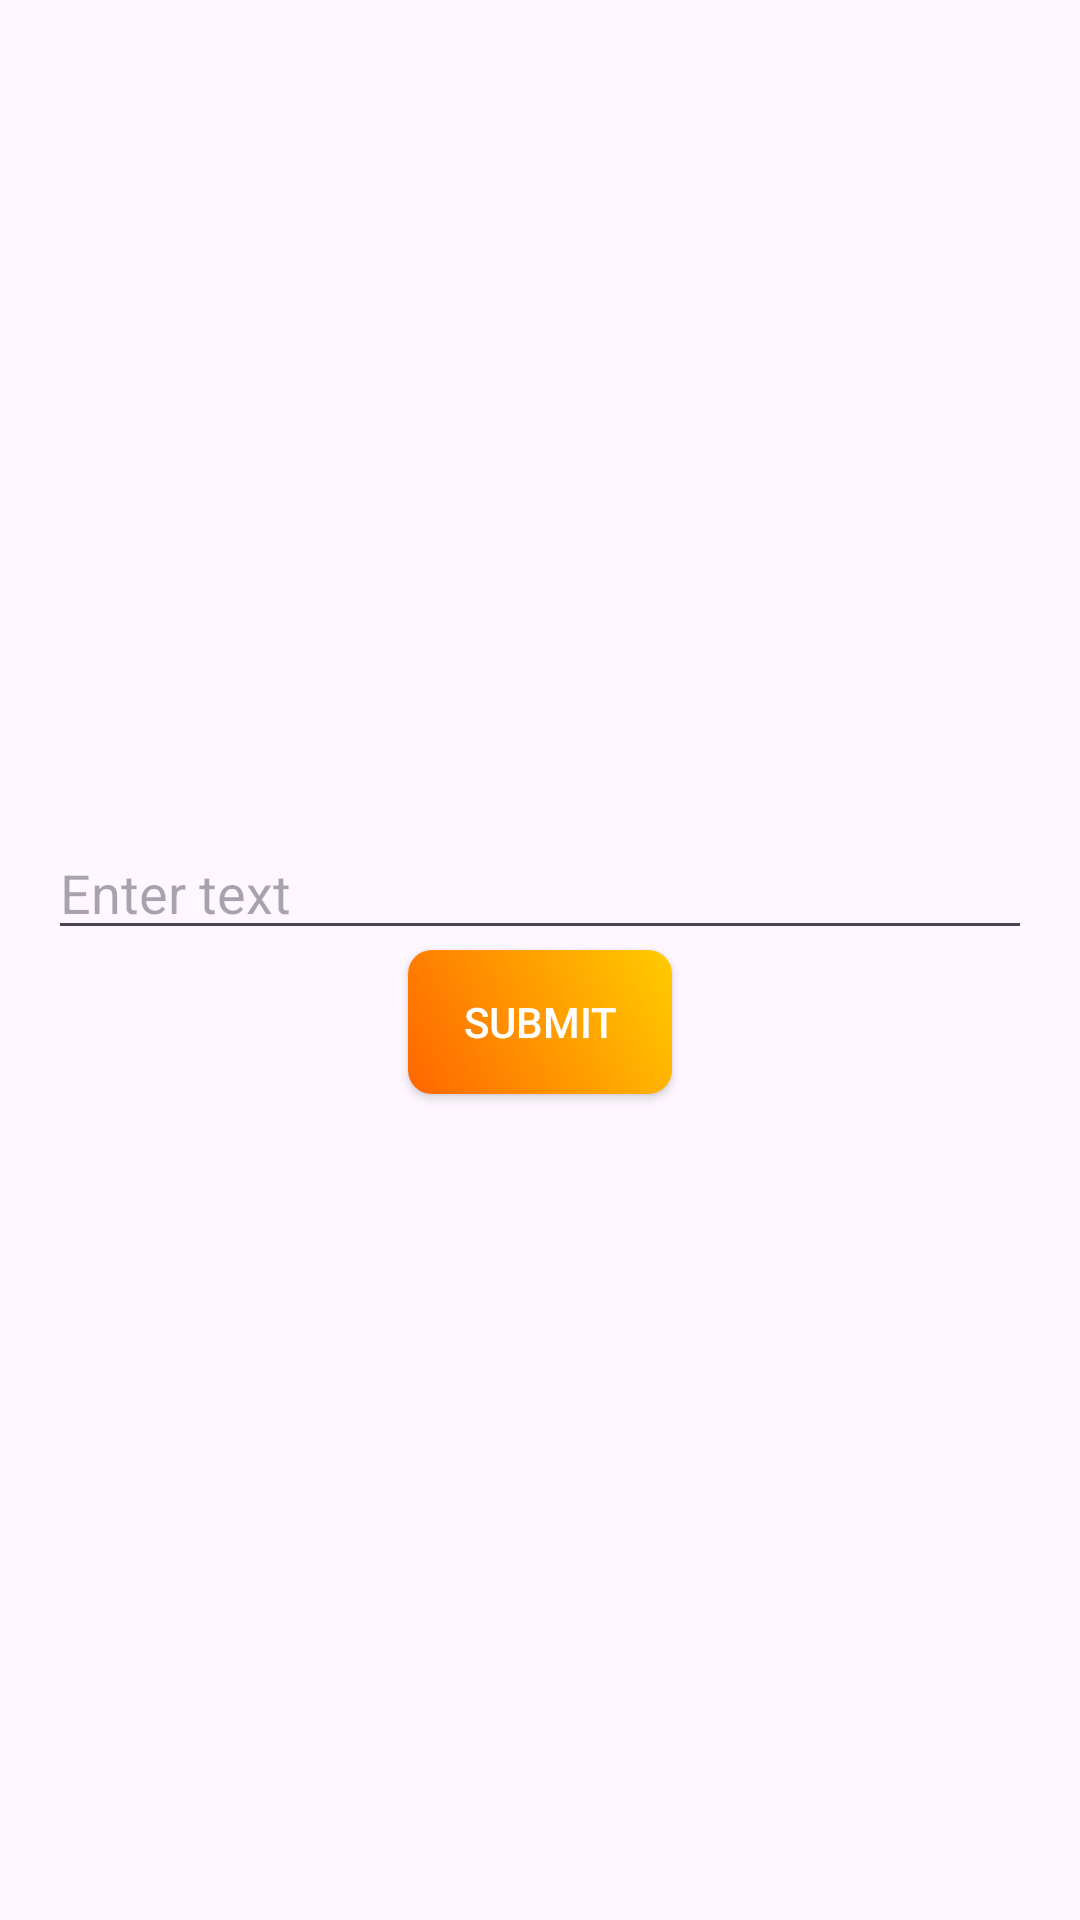

Produce the Android XML layout that renders to this screen, including the resource entries it uses.
<!-- AndroidManifest.xml: application theme Theme.ChatChat -->
<!-- res/layout/fragment_third.xml -->
<LinearLayout
    xmlns:android="http://schemas.android.com/apk/res/android"
    android:layout_width="match_parent"
    android:layout_height="match_parent"
    android:gravity="center"
    android:orientation="vertical"
    android:padding="16dp">

    <EditText
        android:id="@+id/editText"
        android:layout_width="match_parent"
        android:layout_height="wrap_content"
        android:hint="Enter text"/>

    <Button

        android:id="@+id/submitButton"
        android:layout_width="wrap_content"
        android:layout_height="wrap_content"
        android:text="Submit"
        android:background="@drawable/gradient_background"
        android:textColor="#FFFFFF"
        />

</LinearLayout>
<!-- resources referenced by this layout -->
<resources>
  <!-- drawable gradient_background (drawable) -->
  <shape xmlns:android="http://schemas.android.com/apk/res/android">
      <gradient
          android:startColor="#FF6600"
      android:endColor="#FFCC00"
          android:angle="45"/>
      <corners android:radius="8dp"/>
  </shape>
  <style name="Theme.ChatChat" parent="Base.Theme.ChatChat" />
  <style name="Base.Theme.ChatChat" parent="Theme.Material3.DayNight.NoActionBar">
          
          
      </style>
</resources>
